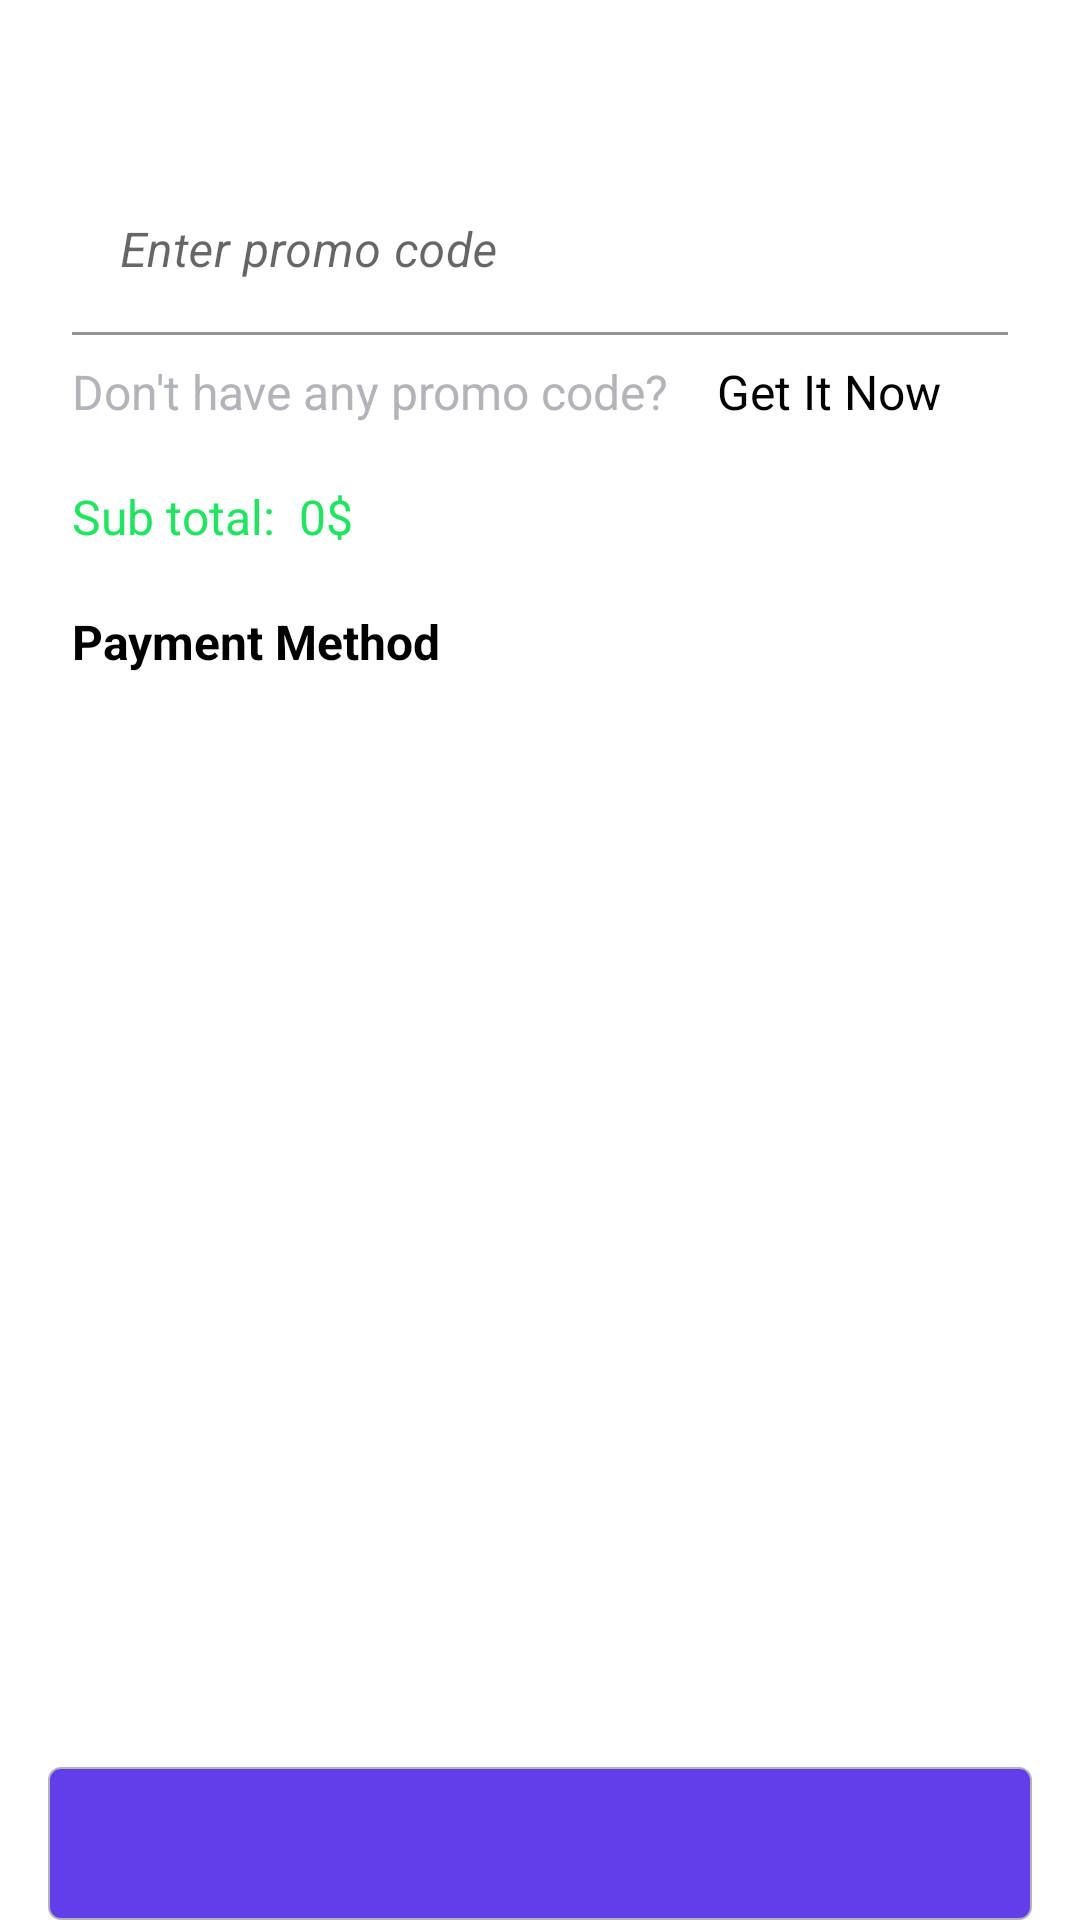

Here is an Android app screen rendered from its layout file. Give the layout XML and the strings, colors and styles it references.
<!-- AndroidManifest.xml: activity theme Theme.TheMovieBooking.TransparentTheme -->
<!-- res/layout/activity_snack.xml -->
<?xml version="1.0" encoding="utf-8"?>
<androidx.coordinatorlayout.widget.CoordinatorLayout xmlns:android="http://schemas.android.com/apk/res/android"
	xmlns:app="http://schemas.android.com/apk/res-auto"
	xmlns:tools="http://schemas.android.com/tools"
	android:layout_width="match_parent"
	android:layout_height="match_parent"
	tools:context=".activities.SnackActivity">

	<ScrollView
		android:layout_width="match_parent"
		android:layout_height="wrap_content">

		<RelativeLayout
			android:layout_width="match_parent"
			android:layout_height="wrap_content"
			android:layout_marginStart="@dimen/margin_medium"
			android:layout_marginEnd="@dimen/margin_medium"
			android:background="@color/colorPrimary">

			<FrameLayout
				android:id="@+id/btnBack"
				android:layout_width="@dimen/margin_xlarge"
				android:layout_height="@dimen/margin_xlarge"
				android:layout_marginStart="@dimen/margin_medium"
				android:layout_marginTop="@dimen/margin_medium"
				android:elevation="@dimen/margin_medium">

				<androidx.appcompat.widget.AppCompatImageView
					android:layout_width="match_parent"
					android:layout_height="match_parent"
					android:layout_gravity="center"
					android:src="@drawable/ic_baseline_chevron_left_black_24dp" />

			</FrameLayout>

			<androidx.recyclerview.widget.RecyclerView
				android:id="@+id/rvComboSet"
				android:layout_width="match_parent"
				android:layout_height="wrap_content"
				android:layout_below="@id/btnBack"
				tools:itemCount="2"
				tools:listitem="@layout/view_holder_combo_set" />


			<com.google.android.material.textfield.TextInputLayout
				android:id="@+id/tilPromoCode"
				android:layout_width="match_parent"
				android:layout_height="wrap_content"
				android:layout_below="@id/rvComboSet"
				android:layout_marginStart="@dimen/margin_medium_2"
				android:layout_marginTop="@dimen/margin_medium_2"
				android:layout_marginEnd="@dimen/margin_medium_2"
				android:layout_marginBottom="@dimen/margin_medium"
				app:hintTextColor="@color/colorSecondaryText">

				<com.google.android.material.textfield.TextInputEditText
					android:id="@+id/edtPromoCode"
					android:layout_width="match_parent"
					android:layout_height="wrap_content"
					android:backgroundTint="@color/white"
					android:hint="@string/lbl_enter_promo_code"
					android:inputType="textEmailAddress"
					android:textStyle="italic" />

			</com.google.android.material.textfield.TextInputLayout>

			<androidx.appcompat.widget.AppCompatTextView
				android:id="@+id/tvAnyPromo"
				android:layout_width="wrap_content"
				android:layout_height="wrap_content"
				android:layout_below="@id/tilPromoCode"
				android:layout_marginStart="@dimen/margin_medium_2"
				android:layout_marginEnd="@dimen/margin_medium"
				android:text="@string/lbl_don_t_have_any_promo_code"
				android:textColor="@color/colorSecondaryText"
				android:textSize="@dimen/text_regular_2x" />


			<androidx.appcompat.widget.AppCompatTextView
				android:id="@+id/tvGetItNow"
				android:layout_width="wrap_content"
				android:layout_height="wrap_content"
				android:layout_below="@id/tilPromoCode"
				android:layout_marginStart="@dimen/margin_medium"
				android:layout_marginEnd="@dimen/margin_medium"
				android:layout_toEndOf="@id/tvAnyPromo"
				android:text="@string/lbl_get_it_now"
				android:textColor="@color/black"
				android:textSize="@dimen/text_regular_2x" />


			<androidx.appcompat.widget.AppCompatTextView
				android:id="@+id/tvSubTotalLabel"
				android:layout_width="wrap_content"
				android:layout_height="wrap_content"
				android:layout_below="@id/tvAnyPromo"
				android:layout_marginStart="@dimen/margin_medium_2"
				android:layout_marginTop="@dimen/margin_medium_3"
				android:layout_marginEnd="@dimen/margin_medium"
				android:text="@string/lbl_sub_total"
				android:textColor="#22E462"
				android:textSize="@dimen/text_regular_2x" />

			<androidx.appcompat.widget.AppCompatTextView
				android:id="@+id/tvSubTotal"
				android:layout_width="wrap_content"
				android:layout_height="wrap_content"
				android:layout_below="@id/tvAnyPromo"
				android:layout_alignTop="@id/tvSubTotalLabel"
				android:layout_toEndOf="@id/tvSubTotalLabel"
				android:text="0$"
				android:textColor="#22E462"
				android:textSize="@dimen/text_regular_2x" />


			<androidx.appcompat.widget.AppCompatTextView
				android:id="@+id/tvPaymentMethod"
				android:layout_width="wrap_content"
				android:layout_height="wrap_content"
				android:layout_below="@id/tvSubTotalLabel"
				android:layout_marginStart="@dimen/margin_medium_2"
				android:layout_marginTop="@dimen/margin_medium_3"
				android:text="@string/lbl_payment_method"
				android:textColor="@color/black"
				android:textSize="@dimen/text_regular_2x"
				android:textStyle="bold" />

			<androidx.recyclerview.widget.RecyclerView
				android:id="@+id/rvPaymentMethod"
				android:layout_width="match_parent"
				android:layout_height="match_parent"
				android:layout_below="@id/tvPaymentMethod"
				android:layout_marginStart="@dimen/margin_medium"
				android:layout_marginBottom="@dimen/margin_xxlarge"
				android:clipToPadding="false"
				android:paddingBottom="@dimen/margin_xlarge"
				tools:itemCount="3"
				tools:listitem="@layout/view_holder_payment_method" />

		</RelativeLayout>

	</ScrollView>

	<FrameLayout
		android:layout_width="match_parent"
		android:layout_height="wrap_content"
		android:layout_alignParentBottom="true"
		android:layout_gravity="bottom"
		android:layout_marginLeft="@dimen/margin_medium"
		android:layout_marginRight="@dimen/margin_medium"
		android:elevation="@dimen/margin_medium">

		<androidx.appcompat.widget.AppCompatButton
			android:id="@+id/btnPay"
			android:layout_width="match_parent"
			android:layout_height="wrap_content"
			android:layout_marginStart="@dimen/margin_medium"
			android:layout_marginEnd="@dimen/margin_medium"
			android:background="@drawable/get_started_button_background"
			android:paddingTop="@dimen/margin_medium_2"
			android:textAllCaps="false"
			android:textColor="@color/white"
			android:textStyle="bold"
			tools:text="Pay $0.00" />
	</FrameLayout>

</androidx.coordinatorlayout.widget.CoordinatorLayout>
<!-- res/layout/view_holder_combo_set.xml (included above) -->
<?xml version="1.0" encoding="utf-8"?>

<androidx.coordinatorlayout.widget.CoordinatorLayout xmlns:android="http://schemas.android.com/apk/res/android"
	xmlns:tools="http://schemas.android.com/tools"
	android:layout_width="match_parent"
    android:layout_height="wrap_content"
    android:layout_marginStart="@dimen/margin_medium_2"
    android:layout_marginTop="@dimen/margin_medium"
    android:layout_marginEnd="@dimen/margin_medium_2"
    android:layout_marginBottom="@dimen/margin_medium">

    <LinearLayout
        android:layout_width="match_parent"
        android:layout_height="wrap_content"
        android:weightSum="1">

        <LinearLayout
            android:layout_width="0dp"
            android:layout_height="wrap_content"
            android:layout_weight="0.75"
            android:orientation="vertical">

            <androidx.appcompat.widget.AppCompatTextView
	            android:id="@+id/tvComboSetName"
	            android:layout_width="wrap_content"
                android:layout_height="wrap_content"
                android:text="Combo set M"
                android:textColor="@color/black"
                android:textSize="@dimen/text_regular_2x" />

            <androidx.appcompat.widget.AppCompatTextView
	            android:id="@+id/tvDescription"
	            android:layout_width="wrap_content"
                android:layout_height="wrap_content"
                android:layout_marginTop="@dimen/margin_small"
                android:text="Combo size M 22oz. Coke (Xl) and medium popcorn(Xl)" />

        </LinearLayout>

        <LinearLayout
            android:layout_width="0dp"
            android:layout_height="wrap_content"
            android:layout_weight="0.25"
            android:gravity="center"
            android:orientation="vertical">

	        <androidx.appcompat.widget.AppCompatTextView
		        android:id="@+id/tvPrice"
		        android:layout_width="wrap_content"
		        android:layout_height="wrap_content"
		        android:textColor="@color/black"
		        android:textSize="@dimen/text_regular_2x"
		        tools:text="15$" />

            <LinearLayout
                android:layout_width="match_parent"
                android:layout_height="wrap_content"
                android:layout_marginTop="@dimen/margin_small"
                android:gravity="center"
                android:orientation="horizontal">

                <androidx.appcompat.widget.AppCompatTextView
	                android:id="@+id/tvMinus"
	                android:layout_width="0dp"
                    android:layout_height="wrap_content"
                    android:layout_marginEnd="-1dp"
                    android:layout_weight="0.3"
                    android:background="@drawable/background_combo_minus"
                    android:gravity="center"
                    android:text="-"
                    android:textColor="@color/black"
                    android:textSize="@dimen/text_regular_2x" />

                <androidx.appcompat.widget.AppCompatTextView
	                android:id="@+id/tvCount"
	                android:layout_width="0dp"
                    android:layout_height="wrap_content"
                    android:layout_marginEnd="-1dp"
                    android:layout_weight="0.3"
                    android:background="@drawable/background_combo_quantity"
	                android:gravity="center"
	                android:text="0"
	                android:textColor="@color/black"
                    android:textSize="@dimen/text_regular_2x" />

                <androidx.appcompat.widget.AppCompatTextView
	                android:id="@+id/tvPlus"
	                android:layout_width="0dp"
                    android:layout_height="wrap_content"
                    android:layout_weight="0.3"
                    android:background="@drawable/background_combo_plus"
                    android:gravity="center"
                    android:text="+"
                    android:textColor="@color/black"
                    android:textSize="@dimen/text_regular_2x" />


            </LinearLayout>

        </LinearLayout>


    </LinearLayout>

</androidx.coordinatorlayout.widget.CoordinatorLayout>
<!-- res/layout/view_holder_payment_method.xml (included above) -->
<?xml version="1.0" encoding="utf-8"?>

<androidx.coordinatorlayout.widget.CoordinatorLayout xmlns:android="http://schemas.android.com/apk/res/android"
	xmlns:tools="http://schemas.android.com/tools"
	android:layout_width="match_parent"
	android:layout_height="wrap_content"
	android:layout_marginTop="@dimen/margin_medium_1">

	<LinearLayout
		android:layout_width="match_parent"
		android:layout_height="wrap_content"
		android:gravity="center_vertical"
		android:weightSum="1">

		<androidx.appcompat.widget.AppCompatImageView
			android:id="@+id/ivCard"
			android:layout_width="wrap_content"
			android:layout_height="wrap_content"
			android:background="@drawable/ic_baseline_credit_card_gray_24dp" />

        <LinearLayout
	        android:layout_width="wrap_content"
	        android:layout_height="wrap_content"

            android:orientation="vertical">

	        <androidx.appcompat.widget.AppCompatTextView
		        android:id="@+id/tvCardType"
		        android:layout_width="wrap_content"
		        android:layout_height="wrap_content"
		        android:layout_marginStart="@dimen/margin_medium"
		        android:textColor="@color/black"
		        android:textSize="@dimen/text_regular"
		        tools:text="Credit Card" />

	        <androidx.appcompat.widget.AppCompatTextView
		        android:id="@+id/tvCardName"
		        android:layout_width="wrap_content"
		        android:layout_height="wrap_content"
		        android:layout_marginStart="@dimen/margin_medium"
		        android:layout_marginTop="@dimen/margin_small"
		        android:textColor="@color/colorSecondaryText"
		        android:textSize="@dimen/text_regular"
		        android:textStyle="bold"
		        tools:text="Visa, master card, JCB" />

        </LinearLayout>

    </LinearLayout>

</androidx.coordinatorlayout.widget.CoordinatorLayout>
<!-- resources referenced by this layout -->
<resources>
  <color name="black">#FF000000</color>
  <color name="colorPrimary">#FFFFFF</color>
  <color name="colorSecondaryText">#B2B4BA</color>
  <color name="white">#FFFFFFFF</color>
  <dimen name="margin_medium">8dp</dimen>
  <dimen name="margin_medium_1">12dp</dimen>
  <dimen name="margin_medium_2">16dp</dimen>
  <dimen name="margin_medium_3">20dp</dimen>
  <dimen name="margin_small">4dp</dimen>
  <dimen name="margin_xlarge">32dp</dimen>
  <dimen name="margin_xxlarge">48dp</dimen>
  <dimen name="text_regular">14sp</dimen>
  <dimen name="text_regular_2x">16sp</dimen>
  <!-- drawable background_combo_minus (drawable) -->
  <?xml version="1.0" encoding="utf-8"?>
  
  <shape xmlns:android="http://schemas.android.com/apk/res/android"
      android:shape="rectangle">
      <corners
          android:bottomLeftRadius="@dimen/margin_small"
          android:topLeftRadius="@dimen/margin_small" />
      <solid android:color="@android:color/transparent" />
  
      <stroke
          android:width="1dp"
          android:color="@color/whiteDark3" />
      <padding
          android:bottom="@dimen/margin_small"
          android:left="@dimen/margin_small"
          android:right="@dimen/margin_small"
          android:top="@dimen/margin_small" />
  </shape>
  <!-- drawable background_combo_quantity (drawable-v24) -->
  <?xml version="1.0" encoding="utf-8"?>
  
  <shape xmlns:android="http://schemas.android.com/apk/res/android"
      android:shape="rectangle">
      <solid android:color="@android:color/transparent" />
      
      
      <stroke
          android:width="1dp"
          android:color="@color/whiteDark3" />
      <padding
          android:bottom="@dimen/margin_small"
          android:left="@dimen/margin_small"
          android:right="@dimen/margin_small"
          android:top="@dimen/margin_small" />
  </shape>
  <!-- drawable get_started_button_background (drawable) -->
  <?xml version="1.0" encoding="utf-8"?>
  
  <shape xmlns:android="http://schemas.android.com/apk/res/android">
      <solid android:color="@color/colorAccent" />
      <corners android:radius="@dimen/margin_small" />
      <stroke
          android:width="0.5dp"
          android:color="@color/colorSecondaryText" />
      <padding
  	    android:bottom="@dimen/margin_medium_2"
  	    android:top="@dimen/margin_medium_2" />
  </shape>
  <!-- drawable ic_baseline_credit_card_gray_24dp (drawable) -->
  <vector android:height="24dp" android:tint="#888895"
      android:viewportHeight="24" android:viewportWidth="24"
      android:width="24dp" xmlns:android="http://schemas.android.com/apk/res/android">
      <path android:fillColor="@android:color/white" android:pathData="M20,4L4,4c-1.11,0 -1.99,0.89 -1.99,2L2,18c0,1.11 0.89,2 2,2h16c1.11,0 2,-0.89 2,-2L22,6c0,-1.11 -0.89,-2 -2,-2zM20,18L4,18v-6h16v6zM20,8L4,8L4,6h16v2z"/>
  </vector>
  <string name="lbl_don_t_have_any_promo_code">Don\'t have any promo code?</string>
  <string name="lbl_enter_promo_code">Enter promo code</string>
  <string name="lbl_get_it_now">Get It Now</string>
  <string name="lbl_payment_method">Payment Method</string>
  <string name="lbl_sub_total">Sub total:</string>
  <style name="Theme.TheMovieBooking.TransparentTheme" parent="Theme.TheMovieBooking">
  		<item name="android:fitsSystemWindows">true</item>
  		<item name="android:statusBarColor">@android:color/transparent</item>
  	</style>
  <color name="whiteDark3">#d9d9d9</color>
  <color name="colorAccent">#623EEA</color>
  <style name="Theme.TheMovieBooking" parent="Theme.MaterialComponents.DayNight.NoActionBar">
          
          <item name="colorPrimary">@color/colorPrimary</item>
          
          <item name="colorAccent">@color/colorAccent</item>
          
          <item name="android:statusBarColor" tools:targetApi="l">?attr/colorPrimaryVariant</item>
          
          
      </style>
</resources>
